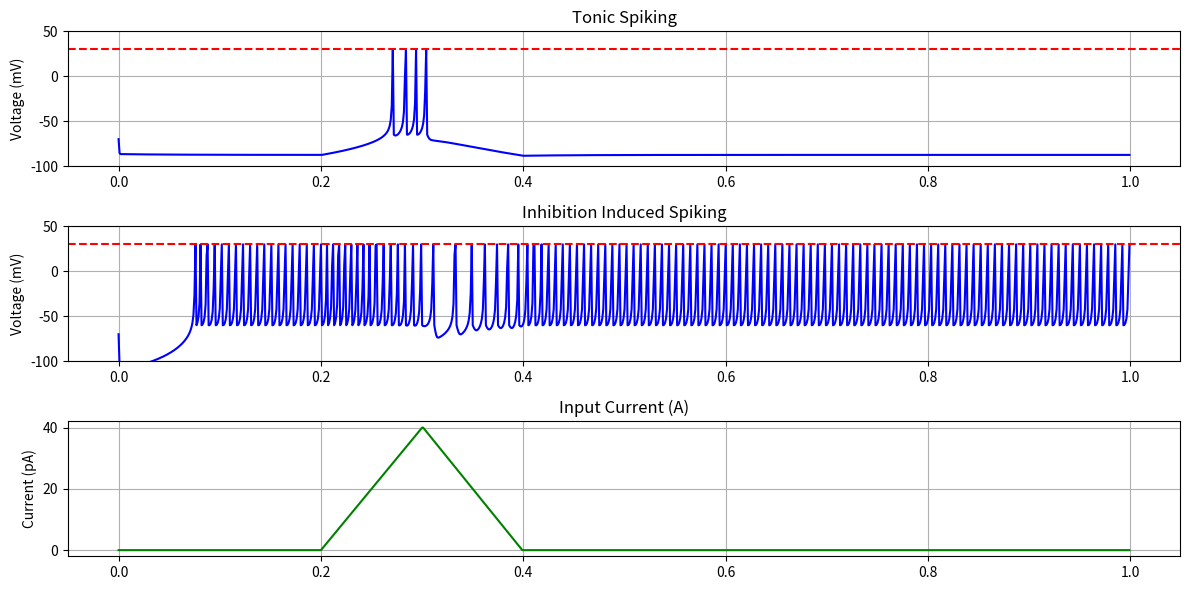

This figure's Python source:
import numpy as np
import matplotlib.pyplot as plt


simulation_time = 1.0
time_step = 0.001
time_array = np.arange(0, simulation_time, time_step)
I = np.ones_like(time_array)*0.
t_start = 0.2
t_end = 0.4
t_mid = (t_start + t_end)/ 2
delta = 40.
I[(time_array >= t_start) & (time_array < t_mid)] += np.linspace(0., delta, len(I[(time_array >= t_start) & (time_array < t_mid)]))
I[(time_array >= t_mid) & (time_array < t_end)] += np.linspace(delta, 0., len(I[(time_array >= t_mid) & (time_array < t_end)]))
##  Izhikevich model params
# a = time scale of recovery variable u. Magnitude is proportional to recovery speed (small = slower recovery time). A typical value of 0.02
# b = sensitivity of u to the fluctuations in v. The bigger the value, the more their coupled, meaning the more there are subthreshold oscillations and low threshold spiking. A typical value of 0.2.
# b < a = saddle-node bifurcation in the resting state
# b > a = Andronov-Hopf bifurcation in the resting state
# c = after-spike reset value of v. A typical value of -65mV
# d = after-spike reset value of u. A typical value of 2
## Uncomment a set of params you want to test

tonic_spiking = (0.02, -0.1, -65., 6.)
inhibition_induced_spiking = (-0.02, -1., -60., 8.)


def simulate_izhikevich(params):
    a, b, c, d = params

    V = -70.0   # Initial membrane potential in [mV]
    u = b * V

    V_values = []
    spikes = 0
    for t in time_array:

        V_values.append(V)
        V0 = V

        if V >= 30:
            spikes += 1
            V = c
            u += d
        else:
            # increment twice for numerical stability as in the paper introducing the model
            V += (0.04 * V0**2 + 5 * V0 + 140 - u + I[int(t / time_step)])/2 
            V += (0.04 * V**2 + 5 * V + 140 - u + I[int(t / time_step)])/2
            u += (a * (b * V0 - u))
            if V >= 30:
                V = 30
    
    return np.array(V_values)


v1 = simulate_izhikevich(tonic_spiking)
v2 = simulate_izhikevich(inhibition_induced_spiking)

fig, axs = plt.subplots(3, 1, figsize=(12, 6))

axs[0].plot(time_array, v1, color='b')
axs[0].set_title('Tonic Spiking')
axs[0].set_ylabel('Voltage (mV)')
axs[0].set_ylim(-100, 50)
axs[0].axhline(y=30, color='r', linestyle='--', label='Firing threshold (30 mV)')
axs[0].grid()


axs[1].plot(time_array, v2, color='b')
axs[1].set_title('Inhibition Induced Spiking')
axs[1].set_ylabel('Voltage (mV)')
axs[1].set_ylim(-100, 50)
axs[1].axhline(y=30, color='r', linestyle='--', label='Firing threshold (30 mV)')
axs[1].grid()



axs[2].plot(time_array, I, color='g')
axs[2].set_title('Input Current (A)')
axs[2].set_ylabel('Current (pA)')
axs[2].grid()


plt.tight_layout()
plt.show()